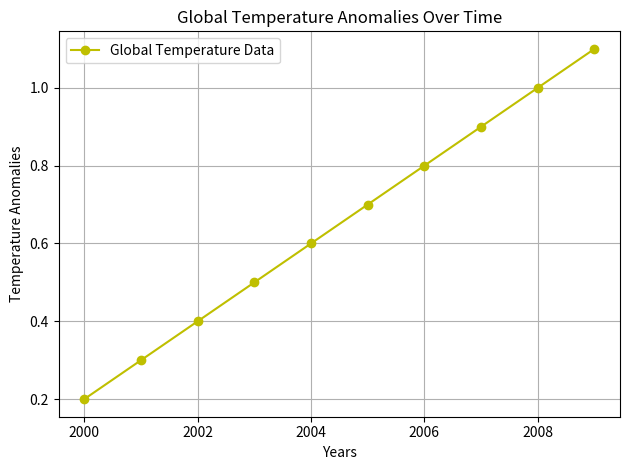

Source code (Python):
from matplotlib import pyplot as plt

years = [2000, 2001, 2002, 2003, 2004, 2005, 2006, 2007, 2008, 2009]
anomalies = [0.2, 0.3, 0.4, 0.5, 0.6, 0.7, 0.8, 0.9, 1.0, 1.1]

plt.plot(years, anomalies, color='y', marker='o', label='Global Temperature Data')
plt.xlabel('Years')
plt.ylabel('Temperature Anomalies')
plt.title('Global Temperature Anomalies Over Time')
plt.legend()
plt.tight_layout()
plt.savefig('realProblem5.png')
plt.grid(True)
plt.show()